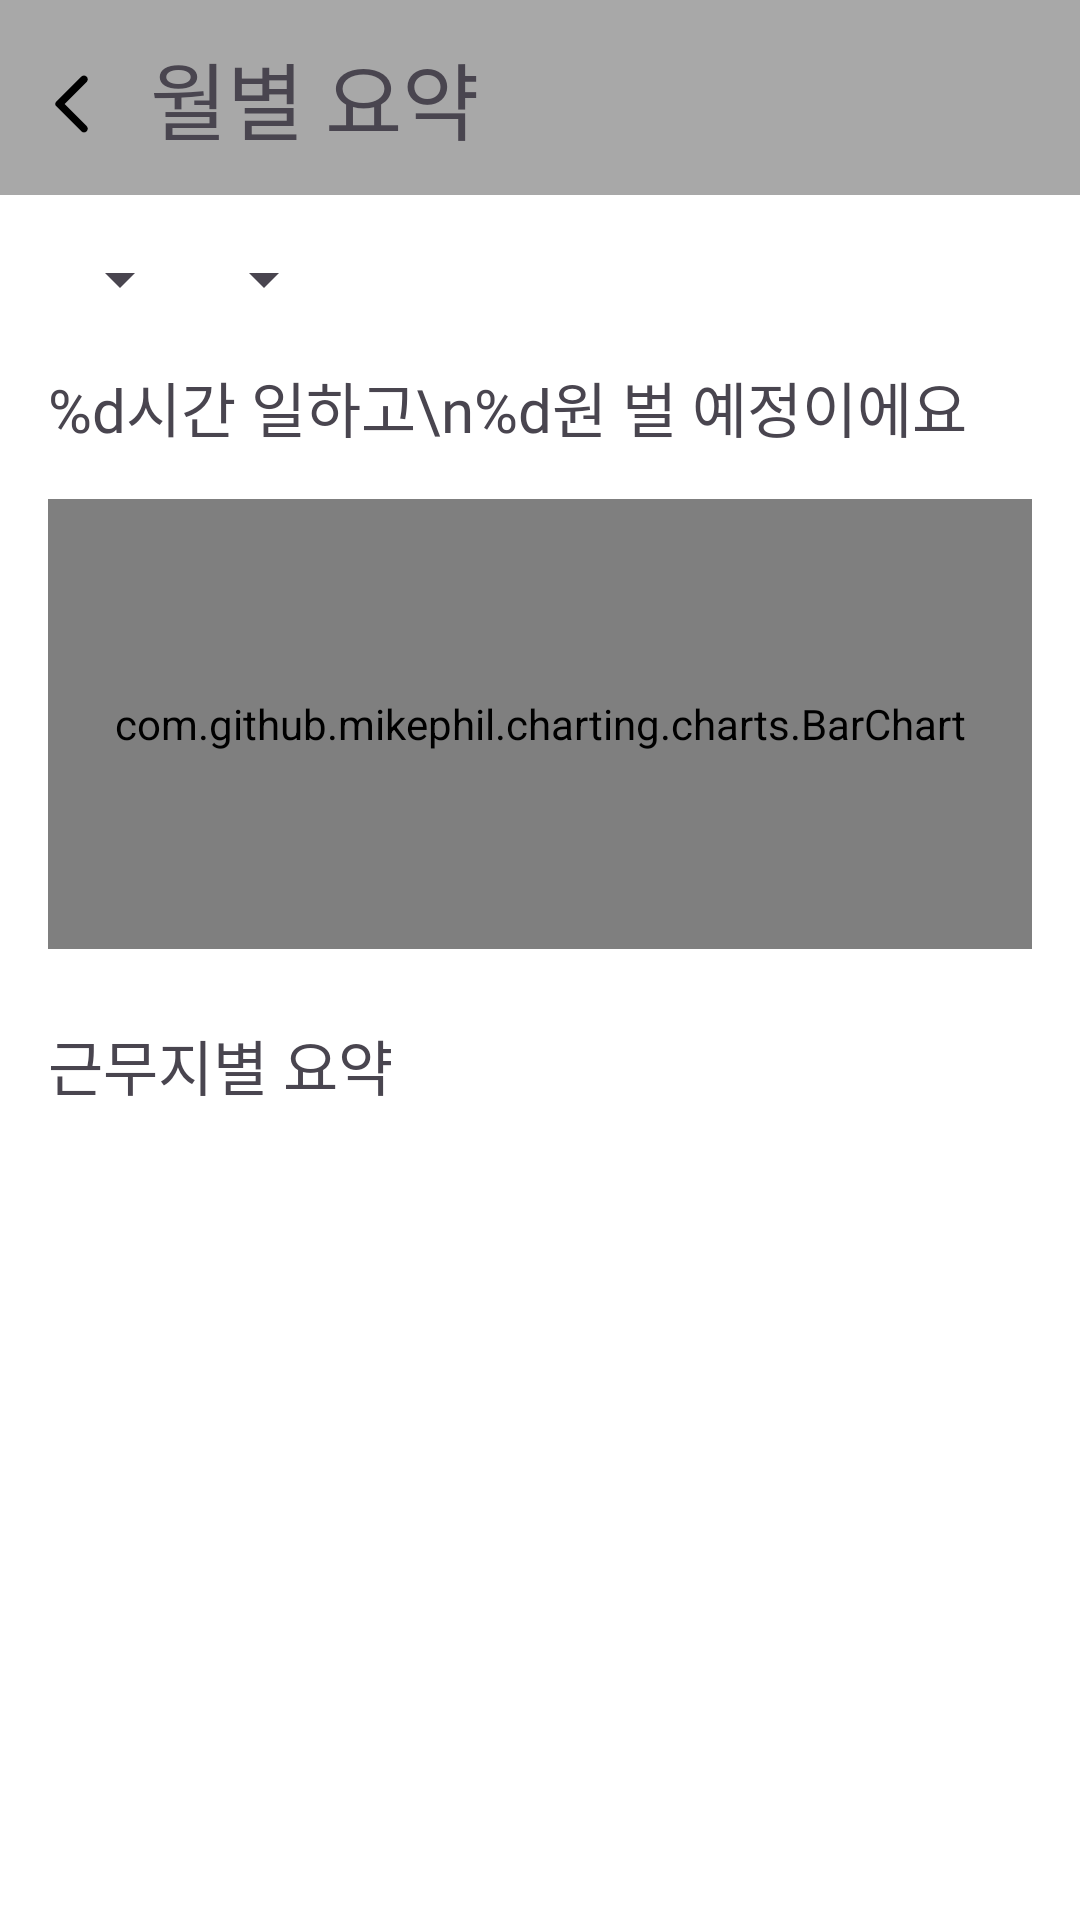

Write the Android layout XML for this screen, with the resource values it uses.
<!-- AndroidManifest.xml: application theme Theme.ParttimeCalander -->
<!-- res/layout/activity_summation_month.xml -->
<?xml version="1.0" encoding="utf-8"?>
<androidx.constraintlayout.widget.ConstraintLayout
    xmlns:android="http://schemas.android.com/apk/res/android"
    xmlns:app="http://schemas.android.com/apk/res-auto"
    xmlns:tools="http://schemas.android.com/tools"
    android:id="@+id/summation_month"
    android:layout_width="match_parent"
    android:layout_height="match_parent"
    android:background="@color/white"
    tools:context=".home.ui.summationmonth.SummationActivity">

    <androidx.constraintlayout.widget.ConstraintLayout
        android:id="@+id/title_box"
        android:layout_width="0dp"
        android:layout_height="wrap_content"
        android:padding="12dp"
        android:background="@color/gray"
        app:layout_constraintStart_toStartOf="parent"
        app:layout_constraintEnd_toEndOf="parent"
        app:layout_constraintTop_toTopOf="parent">

        <ImageView
            android:id="@+id/back"
            android:layout_width="24dp"
            android:layout_height="0dp"
            android:layout_marginTop="4dp"
            android:src="@drawable/back"
            android:backgroundTint="@color/black"
            app:layout_constraintTop_toTopOf="@id/title"
            app:layout_constraintBottom_toBottomOf="@id/title"
            app:layout_constraintStart_toStartOf="parent" />
        <TextView
            android:id="@+id/title"
            android:layout_width="wrap_content"
            android:layout_height="wrap_content"
            android:gravity="center_vertical"
            android:text="  월별 요약"
            android:textSize="28sp"
            android:fontFamily="@font/font_bold"
            app:layout_constraintTop_toTopOf="parent"
            app:layout_constraintBottom_toBottomOf="parent"
            app:layout_constraintStart_toEndOf="@id/back"/>
    </androidx.constraintlayout.widget.ConstraintLayout>



    <LinearLayout
        android:id="@+id/spinner_layout"
        android:layout_width="wrap_content"
        android:layout_height="wrap_content"
        android:layout_margin="16dp"
        android:orientation="horizontal"
        app:layout_constraintTop_toBottomOf="@id/title_box"
        app:layout_constraintStart_toStartOf="parent">
        <Spinner
            android:id="@+id/spinner_year"
            android:layout_width="wrap_content"
            android:layout_height="wrap_content" />
        <Spinner
            android:id="@+id/spinner_month"
            android:layout_width="wrap_content"
            android:layout_height="wrap_content" />
    </LinearLayout>

    
    <TextView
        android:id="@+id/time_text"
        android:layout_width="wrap_content"
        android:layout_height="wrap_content"
        android:layout_margin="16dp"
        android:layout_marginStart="16dp"
        android:layout_marginTop="16dp"
        android:fontFamily="@font/font_main"
        android:text="%d시간 일하고\n%d원 벌 예정이에요"
        android:textSize="20sp"
        app:layout_constraintStart_toStartOf="parent"
        app:layout_constraintTop_toBottomOf="@id/spinner_layout" />

    <com.github.mikephil.charting.charts.BarChart
        android:id="@+id/time_gragh"
        android:layout_width="0dp"
        android:layout_height="150dp"
        android:layout_margin="16dp"
        android:background="#D1E3F0"
        android:text="월별 그래프"
        android:gravity="center_vertical|center_horizontal"
        app:layout_constraintTop_toBottomOf="@id/time_text"
        app:layout_constraintStart_toStartOf="parent"
        app:layout_constraintEnd_toEndOf="parent"/>

    <TextView
        android:id="@+id/summation_title"
        android:layout_width="wrap_content"
        android:layout_height="wrap_content"
        android:layout_marginHorizontal="16dp"
        android:layout_marginTop="24dp"
        android:layout_marginBottom="16dp"
        android:text="근무지별 요약"
        android:textSize="20sp"
        android:fontFamily="@font/font_bold"
        app:layout_constraintTop_toBottomOf="@id/time_gragh"
        app:layout_constraintStart_toStartOf="@+id/recyclerView"/>

    <androidx.recyclerview.widget.RecyclerView
        android:id="@+id/recyclerView"
        android:layout_width="match_parent"
        android:layout_height="0dp"
        app:layout_constraintTop_toBottomOf="@id/summation_title"
        app:layout_constraintStart_toStartOf="parent"
        app:layout_constraintEnd_toEndOf="parent"
        app:layout_constraintBottom_toBottomOf="parent"/>

</androidx.constraintlayout.widget.ConstraintLayout>
<!-- resources referenced by this layout -->
<resources>
  <color name="black">#FF000000</color>
  <color name="gray">#a8a8a8</color>
  <color name="white">#FFFFFFFF</color>
  <!-- drawable back (drawable) -->
  <vector xmlns:android="http://schemas.android.com/apk/res/android"
      android:height="22dp"
      android:viewportHeight="24"
      android:viewportWidth="24"
      android:width="22dp">
        
      <path android:fillColor="@android:color/black"
          android:pathData="M16.88,2.88L16.88,2.88c-0.49,-0.49 -1.28,-0.49 -1.77,0l-8.41,8.41c-0.39,0.39 -0.39,1.02 0,1.41l8.41,8.41c0.49,0.49 1.28,0.49 1.77,0l0,0c0.49,-0.49 0.49,-1.28 0,-1.77L9.54,12l7.35,-7.35C17.37,4.16 17.37,3.37 16.88,2.88z"/>
      
  </vector>
  <style name="Theme.ParttimeCalander" parent="Base.Theme.ParttimeCalander" />
  <style name="Base.Theme.ParttimeCalander" parent="Theme.Material3.DayNight.NoActionBar">
          
          
      </style>
</resources>
